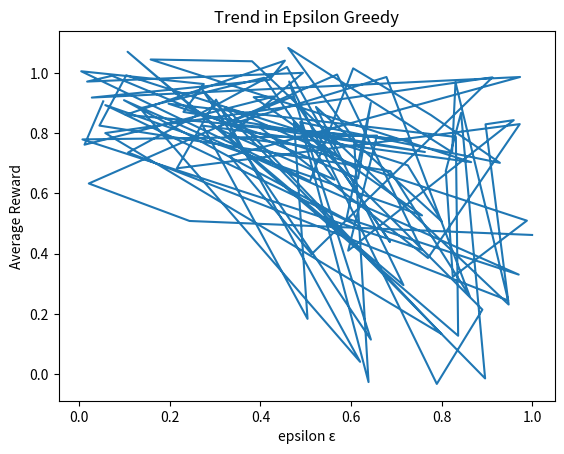

Python code for this plot:
import random
import matplotlib.pyplot as plt

mr = [0.12, 0.23, 0.34, 0.45, 0.56, 0.67, 0.78, 0.82, 0.89, 0.51]  # Mean reward of each arm during exploration
T = 100
ap = random.randint(0, 9)
umax = random.normalvariate(mr[ap], 0.1)
am = ap
rew = umax
et = []
et.append(1)
avg = []
avg.append(rew)
print("Arm number ", ap + 1, " played.")
for x in range(T - 1):
    et.append(random.random())
    if et[x+1] >= 0.5:
        ap = random.randint(0, 9)
        u = random.normalvariate(mr[ap], 0.1)
        rew += u
        avg.append(u)
        print("New arm number", ap + 1, "played.")
        if u > umax:
            umax = u
            am = ap
    else:
        u = random.normalvariate(mr[am], 0.1)
        rew += u
        avg.append(u)
        print("Arm number", am + 1, "played again.")
print("Total Reward", rew)

plt.plot(et, avg)

# naming the x axis
plt.xlabel('epsilon ε')
# naming the y axis
plt.ylabel('Average Reward')

# giving a title to my graph
plt.title('Trend in Epsilon Greedy')

# function to show the plot
plt.show()